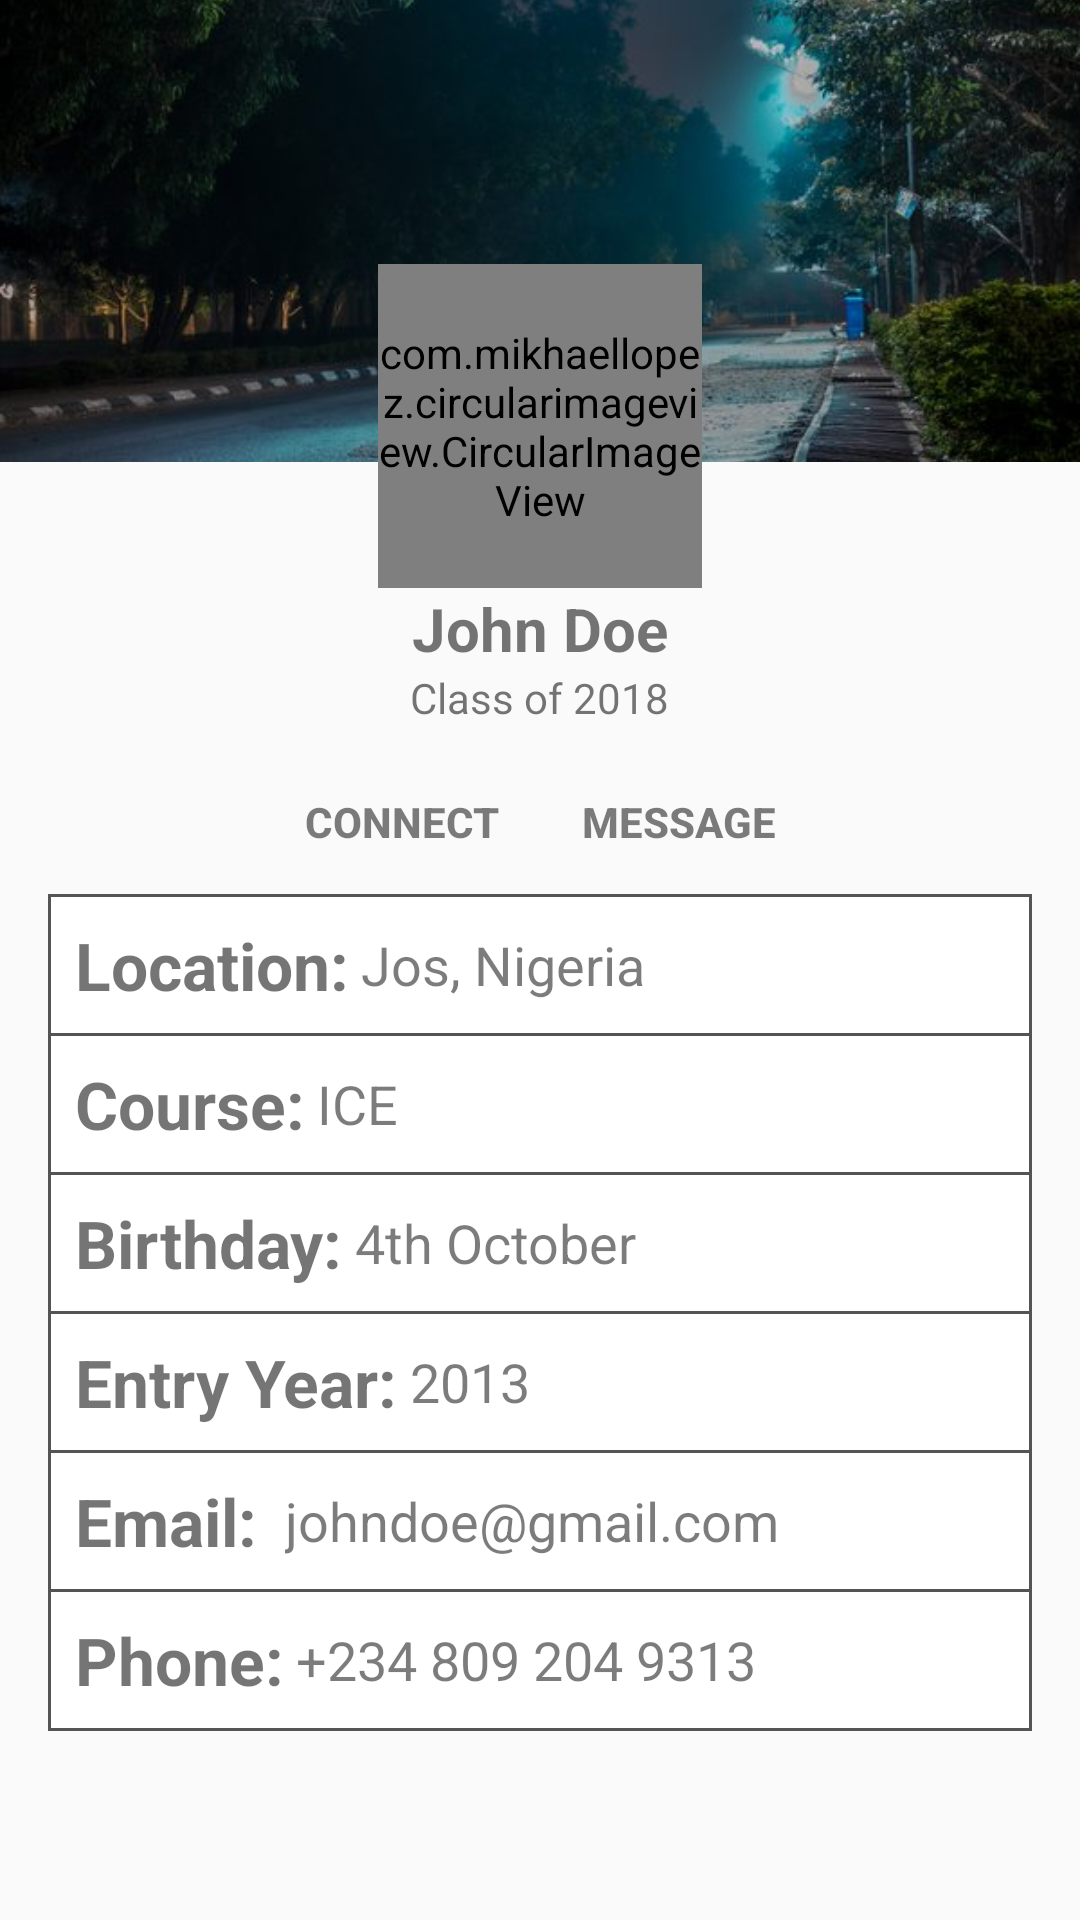

This screen was rendered from an Android layout file. Write that file and the resources it references.
<!-- AndroidManifest.xml: application theme AppTheme -->
<!-- res/layout/fragment_profile_view.xml -->
<?xml version="1.0" encoding="utf-8"?>
<ScrollView xmlns:android="http://schemas.android.com/apk/res/android"
    xmlns:app="http://schemas.android.com/apk/res-auto"
    android:layout_width="match_parent"
    android:layout_height="wrap_content">

    <LinearLayout
        android:layout_width="match_parent"
        android:layout_height="match_parent"
        android:orientation="vertical">

        <RelativeLayout
            android:id="@+id/headerLayout"
            android:layout_width="wrap_content"
            android:layout_height="250dp"
            android:layout_centerHorizontal="true">

            <ImageView
                android:layout_width="match_parent"
                android:layout_height="154dp"
                android:scaleType="centerCrop"
                android:src="@mipmap/profile_background" />

            <com.mikhaellopez.circularimageview.CircularImageView
                android:id="@+id/profileImage"
                android:layout_width="108dp"
                android:layout_height="108dp"
                android:layout_centerHorizontal="true"
                android:layout_marginTop="88dp"
                android:scaleType="centerCrop"
                android:src="@mipmap/profile_image"
                app:civ_border_color="@color/colorAccent"
                app:civ_border_width="2dp"
                app:civ_shadow="true"
                app:civ_shadow_color="#000000"
                app:civ_shadow_radius="10" />

            <TextView
                android:id="@+id/profileName"
                android:layout_width="wrap_content"
                android:layout_height="wrap_content"
                android:layout_below="@id/profileImage"
                android:layout_centerHorizontal="true"
                android:text="John Doe"
                android:textSize="20sp"
                android:textStyle="bold"
                />

            <TextView
                android:id="@+id/profileYear"
                android:layout_width="wrap_content"
                android:layout_height="wrap_content"
                android:layout_below="@id/profileName"
                android:layout_centerHorizontal="true"
                android:text="Class of 2018" />
        </RelativeLayout>


        <RelativeLayout
            android:layout_width="match_parent"
            android:layout_height="wrap_content">

            <Space
                android:id="@+id/dummy"
                android:layout_width="4dp"
                android:layout_height="0dp"
                android:layout_centerHorizontal="true" />

            <Button
                android:id="@+id/profileConnect"
                style="@style/Base.Widget.AppCompat.Button.Borderless.Colored"
                android:layout_width="wrap_content"
                android:layout_height="wrap_content"
                android:layout_toLeftOf="@id/dummy"
                android:drawableLeft="@drawable/ic_person_add_white_24dp"
                android:drawableTint="@color/colorAccent"
                android:padding="8dp"
                android:text="Connect"
                android:textColor="#83000000"
                android:textStyle="bold" />

            <android.support.v7.widget.AppCompatButton
                android:id="@+id/profileMessage"
                style="@style/Base.Widget.AppCompat.Button.Borderless.Colored"
                android:layout_width="wrap_content"
                android:layout_height="wrap_content"
                android:layout_toRightOf="@id/dummy"
                android:drawableLeft="@drawable/ic_message_white_24dp"
                android:drawableTint="@color/colorAccent"
                android:padding="8dp"
                android:text="Message"
                android:textColor="#83000000"
                android:textStyle="bold" />
        </RelativeLayout>

        <LinearLayout
            android:layout_width="match_parent"
            android:layout_height="wrap_content"
            android:layout_marginLeft="16dp"
            android:layout_marginRight="16dp"
            android:background="#545454"
            android:orientation="vertical"
            android:paddingLeft="1dp"
            android:paddingRight="1dp"
            android:paddingTop="1dp">
            
            <LinearLayout
                style="@style/LinearLayoutStyle"
                android:layout_width="match_parent"
                android:layout_height="wrap_content">

                <TextView
                    android:layout_width="wrap_content"
                    android:layout_height="wrap_content"
                    android:layout_marginLeft="8dp"
                    android:text="Location:"
                    android:textSize="22sp"
                    android:textStyle="bold" />

                <TextView
                    android:id="@+id/profileLocation"
                    android:layout_width="wrap_content"
                    android:layout_height="wrap_content"
                    android:text="Jos, Nigeria"
                    style="@style/profileText"/>
            </LinearLayout>

            
            <LinearLayout
                style="@style/LinearLayoutStyle"
                android:layout_width="match_parent"
                android:layout_height="wrap_content">

                <TextView
                    android:layout_width="wrap_content"
                    android:layout_height="wrap_content"
                    android:layout_marginLeft="8dp"
                    android:text="Course:"
                    android:textSize="22sp"
                    android:textStyle="bold" />

                <TextView
                    android:id="@+id/profileCourse"
                    android:layout_width="wrap_content"
                    android:layout_height="wrap_content"
                    android:text="ICE"
                    style="@style/profileText" />
            </LinearLayout>
            
            <LinearLayout
                style="@style/LinearLayoutStyle"
                android:layout_width="match_parent"
                android:layout_height="wrap_content">

                <TextView
                    android:layout_width="wrap_content"
                    android:layout_height="wrap_content"
                    android:layout_marginLeft="8dp"
                    android:text="Birthday:"
                    android:textSize="22sp"
                    android:textStyle="bold" />

                <TextView
                    android:id="@+id/profileBirthday"
                    android:layout_width="wrap_content"
                    android:layout_height="wrap_content"
                    android:text="4th October"
                    style="@style/profileText"/>
            </LinearLayout>
            
            <LinearLayout
                style="@style/LinearLayoutStyle"
                android:layout_width="match_parent"
                android:layout_height="wrap_content">

                <TextView
                    android:layout_width="wrap_content"
                    android:layout_height="wrap_content"
                    android:layout_below="@id/profileConnect"
                    android:layout_marginLeft="8dp"
                    android:text="Entry Year:"
                    android:textSize="22sp"
                    android:textStyle="bold" />

                <TextView
                    android:id="@+id/profileYearOfEntry"
                    android:layout_width="wrap_content"
                    android:layout_height="wrap_content"
                    android:text="2013"
                    style="@style/profileText"/>
            </LinearLayout>
            
            <LinearLayout
                style="@style/LinearLayoutStyle"
                android:layout_width="match_parent"
                android:layout_height="wrap_content">

                <TextView
                    android:layout_width="wrap_content"
                    android:layout_height="wrap_content"
                    android:layout_marginLeft="8dp"
                    android:text="Email: "
                    android:textSize="22sp"
                    android:textStyle="bold" />

                <TextView
                    android:id="@+id/profileEmail"
                    android:layout_width="wrap_content"
                    android:layout_height="wrap_content"
                    android:text="johndoe@gmail.com"
                    style="@style/profileText"/>
            </LinearLayout>
            
            <LinearLayout
                style="@style/LinearLayoutStyle"
                android:layout_width="match_parent"
                android:layout_height="wrap_content">

                <TextView
                    android:layout_width="wrap_content"
                    android:layout_height="wrap_content"
                    android:layout_marginLeft="8dp"
                    android:text="Phone:"
                    android:textSize="22sp"
                    android:textStyle="bold" />

                <TextView
                    android:id="@+id/profilePhone"
                    android:layout_width="wrap_content"
                    android:layout_height="wrap_content"
                    android:text="+234 809 204 9313"
                    style="@style/profileText" />
            </LinearLayout>
        </LinearLayout>

    </LinearLayout>
</ScrollView>
<!-- resources referenced by this layout -->
<resources>
  <color name="colorAccent">#68efad</color>
  <!-- mipmap profile_background: jpg bitmap (mipmap-xxhdpi, 47369 bytes) -->
  <style name="LinearLayoutStyle" parent="AppTheme">
          <item name="android:layout_marginBottom">1dp</item>
          <item name="android:background">#fff</item>
          <item name="android:paddingTop">8dp</item>
          <item name="android:paddingBottom">8dp</item>
      </style>
  <style name="profileText" parent="TextAppearance.AppCompat">
          <item name="android:layout_marginLeft">4dp</item>
          <item name="android:textSize">18sp</item>
          <item name="android:textColor">#83000000</item>
          <item name="android:layout_gravity">center_vertical</item>
      </style>
  <style name="AppTheme" parent="Theme.AppCompat.Light.DarkActionBar">
          
          <item name="colorPrimary">@color/colorPrimary</item>
          <item name="colorPrimaryDark">@color/colorPrimaryDarker</item>
          <item name="colorAccent">@color/colorAccent</item>
      </style>
  <color name="colorPrimary">#9b26af</color>
  <color name="colorPrimaryDarker">#691a99</color>
</resources>
